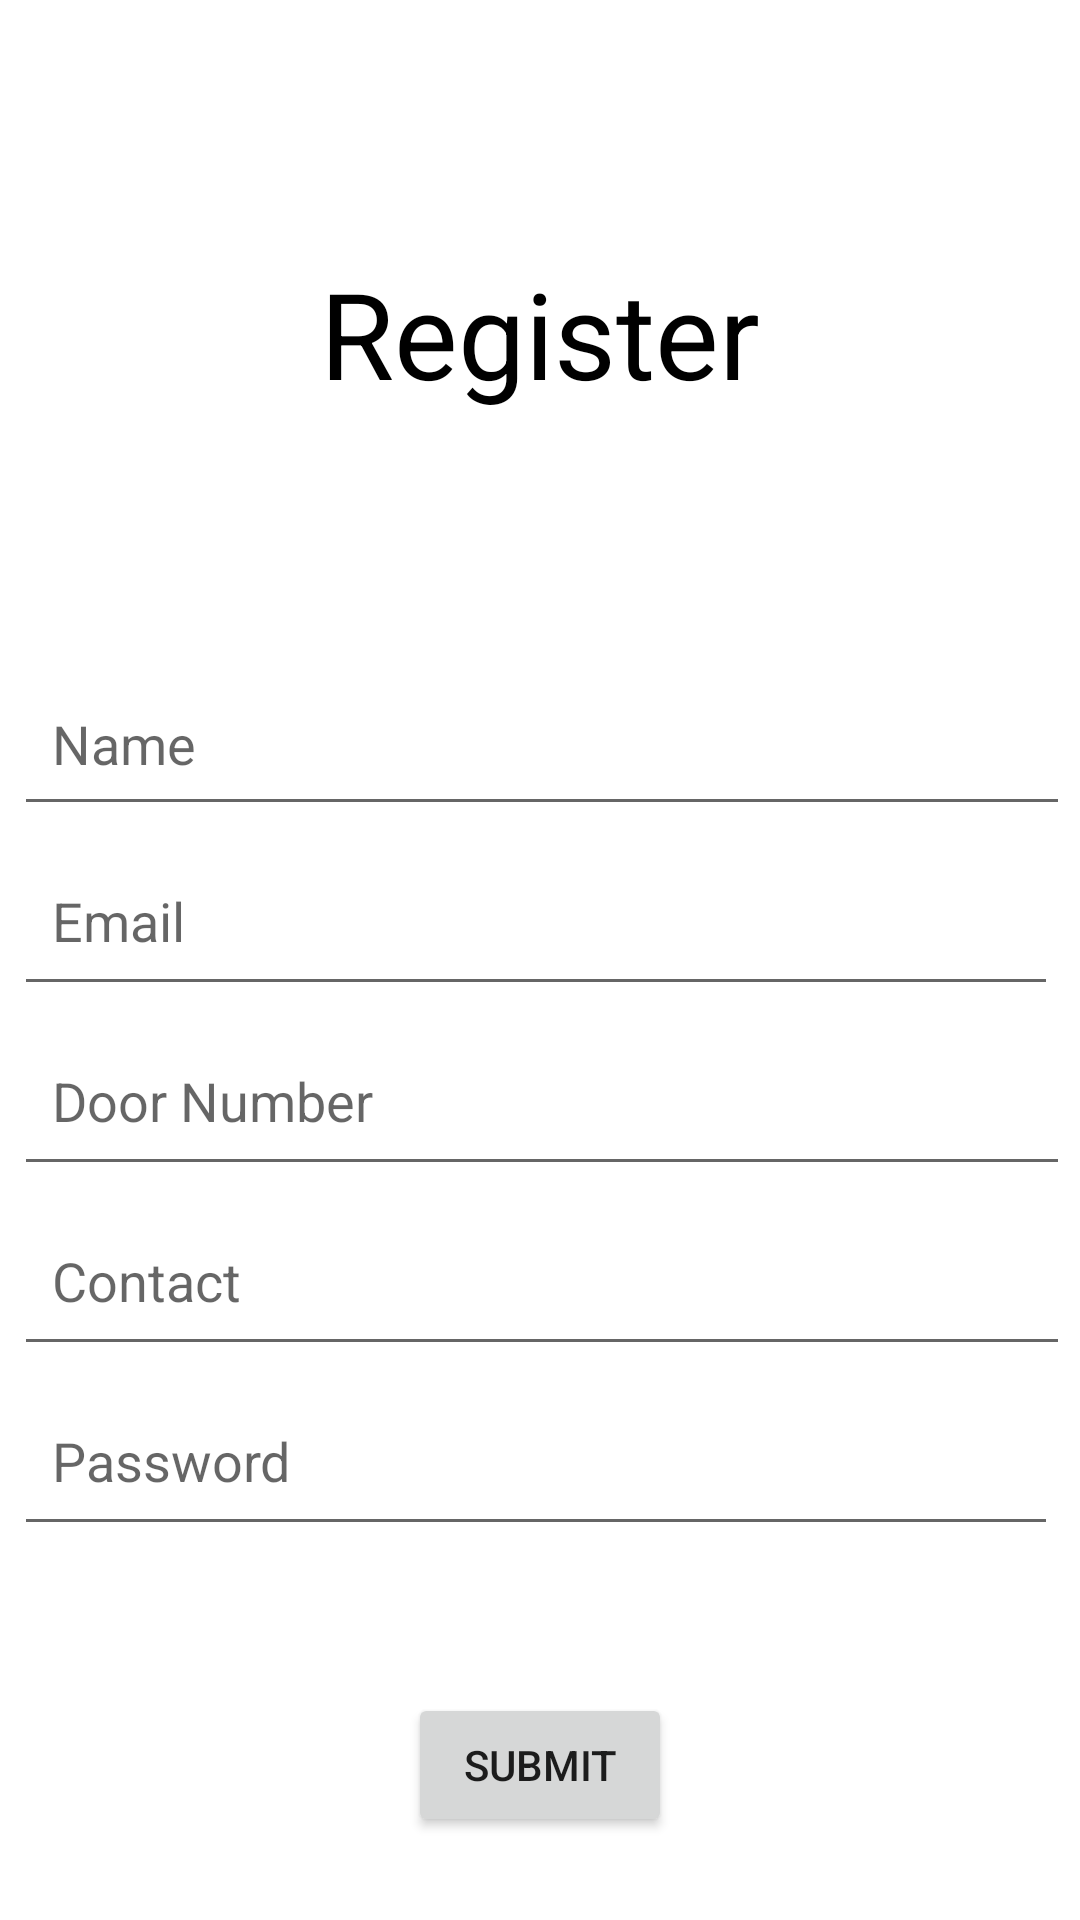

Here is an Android app screen rendered from its layout file. Give the layout XML and the strings, colors and styles it references.
<!-- AndroidManifest.xml: application theme Theme.TMS05 -->
<!-- res/layout/activity_register.xml -->
<?xml version="1.0" encoding="utf-8"?>
<androidx.constraintlayout.widget.ConstraintLayout xmlns:android="http://schemas.android.com/apk/res/android"
    xmlns:app="http://schemas.android.com/apk/res-auto"
    xmlns:tools="http://schemas.android.com/tools"
    android:layout_width="match_parent"
    android:layout_height="match_parent"
    tools:context=".Register">


    <TextView
        android:id="@+id/textView"
        android:layout_width="wrap_content"
        android:layout_height="wrap_content"
        android:text="Register"
        android:textColor="@color/black"
        android:textSize="40dp"
        app:layout_constraintBottom_toBottomOf="parent"
        app:layout_constraintEnd_toEndOf="parent"
        app:layout_constraintStart_toStartOf="parent"
        app:layout_constraintTop_toTopOf="parent"
        app:layout_constraintVertical_bias="0.144"
        tools:ignore="MissingConstraints" />

    
    c<TextView
        android:id="@+id/venform"
        android:layout_width="337dp"
        android:layout_height="79dp"
        android:text="VenderForm"
        android:textSize="50dp"
        android:visibility="invisible"
        app:layout_constraintBottom_toBottomOf="parent"
        app:layout_constraintEnd_toEndOf="parent"
        app:layout_constraintStart_toStartOf="parent"
        app:layout_constraintTop_toTopOf="parent"
        app:layout_constraintVertical_bias="0.895" />

    <TextView
        android:id="@+id/careform"
        android:layout_width="wrap_content"
        android:layout_height="wrap_content"
        android:layout_marginBottom="81dp"
        android:text="CareForm"
        android:textSize="50dp"
        android:visibility="invisible"
        app:layout_constraintBottom_toBottomOf="parent"
        app:layout_constraintEnd_toEndOf="parent"
        app:layout_constraintStart_toStartOf="parent"

        tools:ignore="MissingConstraints" />


    <LinearLayout

        android:id="@+id/regform"
        android:layout_width="348dp"
        android:layout_height="298dp"
        android:orientation="vertical"
        android:visibility="visible"
        android:weightSum="4"

        app:layout_constraintBottom_toBottomOf="parent"
        app:layout_constraintEnd_toEndOf="parent"
        app:layout_constraintHorizontal_bias="0.396"
        app:layout_constraintStart_toStartOf="parent"
        app:layout_constraintTop_toTopOf="parent"
        app:layout_constraintVertical_bias="0.635"
        tools:ignore="MissingConstraints">


        <EditText

            android:id="@+id/regname"
            android:layout_width="360dp"
            android:layout_height="58dp"
            android:layout_alignParentBottom="true"
            android:layout_weight="1"
            android:baselineAligned="false"
            android:hint="  Name"

            app:layout_constraintBottom_toBottomOf="parent"
            app:layout_constraintEnd_toEndOf="parent"
            app:layout_constraintHorizontal_bias="0.49"
            app:layout_constraintStart_toStartOf="parent"
            app:layout_constraintTop_toTopOf="parent"
            app:layout_constraintVertical_bias="0.417" />


        <EditText
            android:id="@+id/regEmail"
            android:layout_width="match_parent"
            android:layout_height="60dp"

            android:hint="  Email" />

        <EditText

            android:id="@+id/regdno"
            android:layout_width="360dp"
            android:layout_height="60dp"
            android:layout_alignParentBottom="true"

            android:baselineAligned="false"
            android:hint="  Door Number"

            app:layout_constraintBottom_toBottomOf="parent"
            app:layout_constraintEnd_toEndOf="parent"
            app:layout_constraintHorizontal_bias="0.49"
            app:layout_constraintStart_toStartOf="parent"
            app:layout_constraintTop_toTopOf="parent"
            app:layout_constraintVertical_bias="0.417"
            tools:ignore="DuplicateIds" />

        <EditText
            android:id="@+id/regphNo"
            android:layout_width="360dp"
            android:layout_height="60dp"

            android:hint="  Contact" />

        <EditText
            android:id="@+id/regpass"
            android:inputType="textPassword"
            android:layout_width="match_parent"
            android:layout_height="60dp"

            android:hint="  Password" />


    </LinearLayout>

    <Button
        android:id="@+id/regsubmitbtn"
        android:layout_width="wrap_content"
        android:layout_height="wrap_content"
        android:text="submit"
        app:layout_constraintBottom_toBottomOf="parent"
        app:layout_constraintEnd_toEndOf="parent"
        app:layout_constraintStart_toStartOf="parent"
        app:layout_constraintTop_toTopOf="parent"
        app:layout_constraintVertical_bias="0.953"
        tools:ignore="MissingConstraints" />

</androidx.constraintlayout.widget.ConstraintLayout>
<!-- resources referenced by this layout -->
<resources>
  <style name="Theme.TMS05" parent="Theme.MaterialComponents.DayNight.DarkActionBar">
          
          <item name="colorPrimary">@color/purple_500</item>
          <item name="colorPrimaryVariant">@color/purple_700</item>
          <item name="colorOnPrimary">@color/white</item>
          
          <item name="colorSecondary">@color/teal_200</item>
          <item name="colorSecondaryVariant">@color/teal_700</item>
          <item name="colorOnSecondary">@color/black</item>
          
          <item name="android:statusBarColor" tools:targetApi="l">?attr/colorPrimaryVariant</item>
          
      </style>
  <!-- not gathered from this repository: default colours our renderer supplied (Android Studio template values) -->
  <color name="purple_500">#FF6200EE</color>
  <color name="purple_700">#FF3700B3</color>
  <color name="teal_200">#FF03DAC5</color>
  <color name="teal_700">#FF018786</color>
  <color name="black">#FF000000</color>
  <color name="white">#FFFFFFFF</color>
</resources>
